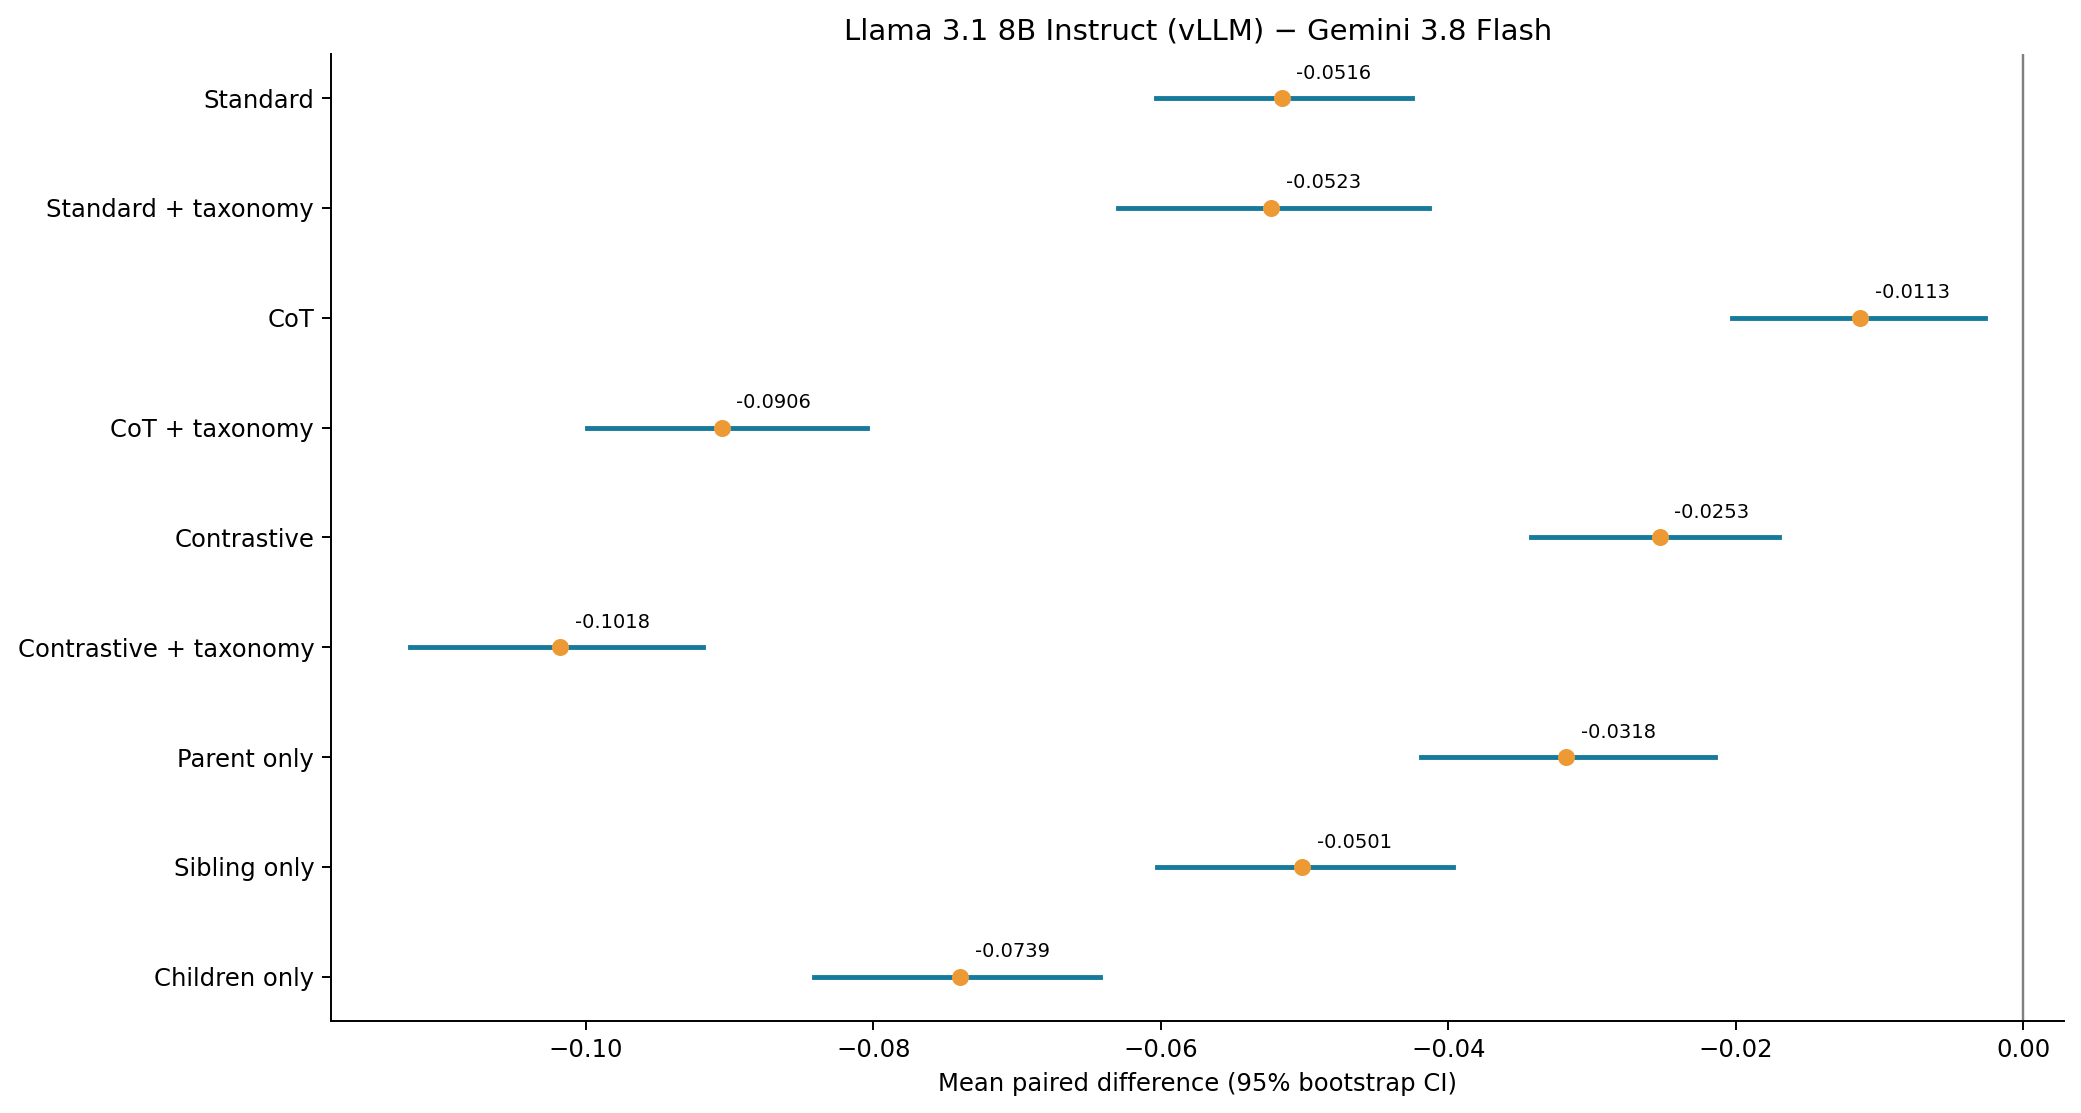

The data file committed next to this chart (first rows):
label, baseline, treatment, condition, metric, n, mean_delta, ci_low, ci_high, helped, tied, harmed
Standard, Gemini 3.8 Flash, Llama 3.1 8B Instruct (vLLM), standard, f1, 1000, -0.05158, -0.06036, -0.04249, 336, 35, 629
Standard + taxonomy, Gemini 3.8 Flash, Llama 3.1 8B Instruct (vLLM), graph_aware_standard, f1, 1000, -0.0523, -0.063, -0.04132, 354, 34, 612
CoT, Gemini 3.8 Flash, Llama 3.1 8B Instruct (vLLM), cot_no_graph, f1, 1000, -0.01133, -0.02023, -0.002618, 449, 32, 519
CoT + taxonomy, Gemini 3.8 Flash, Llama 3.1 8B Instruct (vLLM), cot_graph, f1, 1000, -0.09056, -0.09992, -0.08042, 256, 25, 719
Contrastive, Gemini 3.8 Flash, Llama 3.1 8B Instruct (vLLM), contrastive_cot_no_graph, f1, 1000, -0.0253, -0.03427, -0.01702, 392, 38, 570
Contrastive + taxonomy, Gemini 3.8 Flash, Llama 3.1 8B Instruct (vLLM), contrastive_cot_graph, f1, 1000, -0.1018, -0.1122, -0.09187, 250, 20, 730
Parent only, Gemini 3.8 Flash, Llama 3.1 8B Instruct (vLLM), standard_parent_only, f1, 1000, -0.03181, -0.0419, -0.02145, 370, 32, 598
Sibling only, Gemini 3.8 Flash, Llama 3.1 8B Instruct (vLLM), standard_siblings_only, f1, 1000, -0.05015, -0.06027, -0.03968, 346, 21, 633
Children only, Gemini 3.8 Flash, Llama 3.1 8B Instruct (vLLM), standard_children_only, f1, 1000, -0.07395, -0.08416, -0.06426, 311, 31, 658
